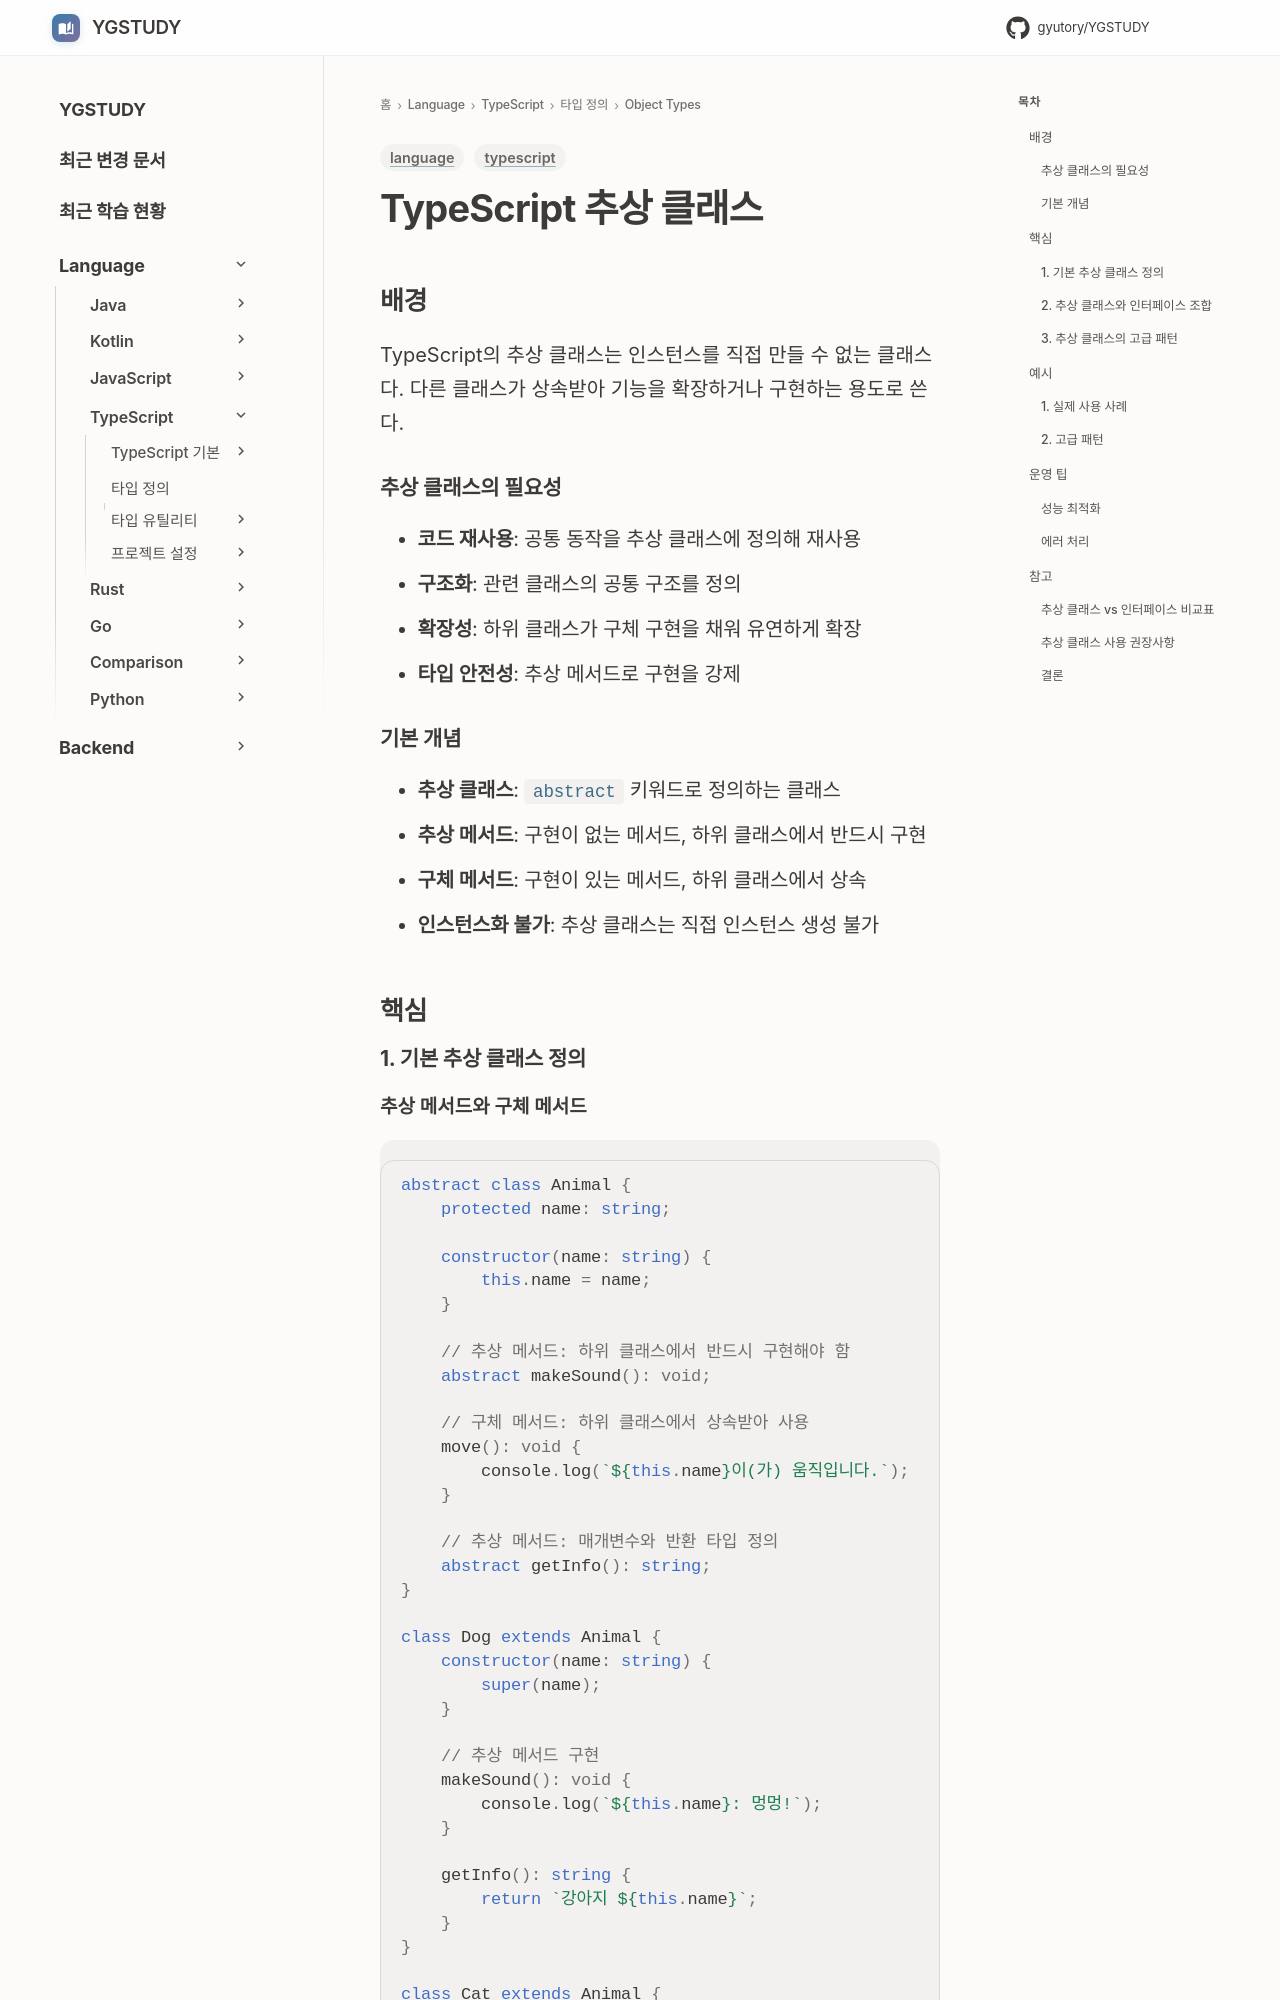

repository: GYUTORY/YGSTUDY · page: Language/TypeScript/타입 및 타입 정의/Object Types/추상 클래스/index.html · generator: mkdocs

---
title: TypeScript 추상 클래스
tags: [language, typescript]
updated: 2025-12-16
---

# TypeScript 추상 클래스
## 배경

TypeScript의 추상 클래스는 인스턴스를 직접 만들 수 없는 클래스다. 다른 클래스가 상속받아 기능을 확장하거나 구현하는 용도로 쓴다.

### 추상 클래스의 필요성
- **코드 재사용**: 공통 동작을 추상 클래스에 정의해 재사용
- **구조화**: 관련 클래스의 공통 구조를 정의
- **확장성**: 하위 클래스가 구체 구현을 채워 유연하게 확장
- **타입 안전성**: 추상 메서드로 구현을 강제

### 기본 개념
- **추상 클래스**: `abstract` 키워드로 정의하는 클래스
- **추상 메서드**: 구현이 없는 메서드, 하위 클래스에서 반드시 구현
- **구체 메서드**: 구현이 있는 메서드, 하위 클래스에서 상속
- **인스턴스화 불가**: 추상 클래스는 직접 인스턴스 생성 불가

## 핵심

### 1. 기본 추상 클래스 정의
